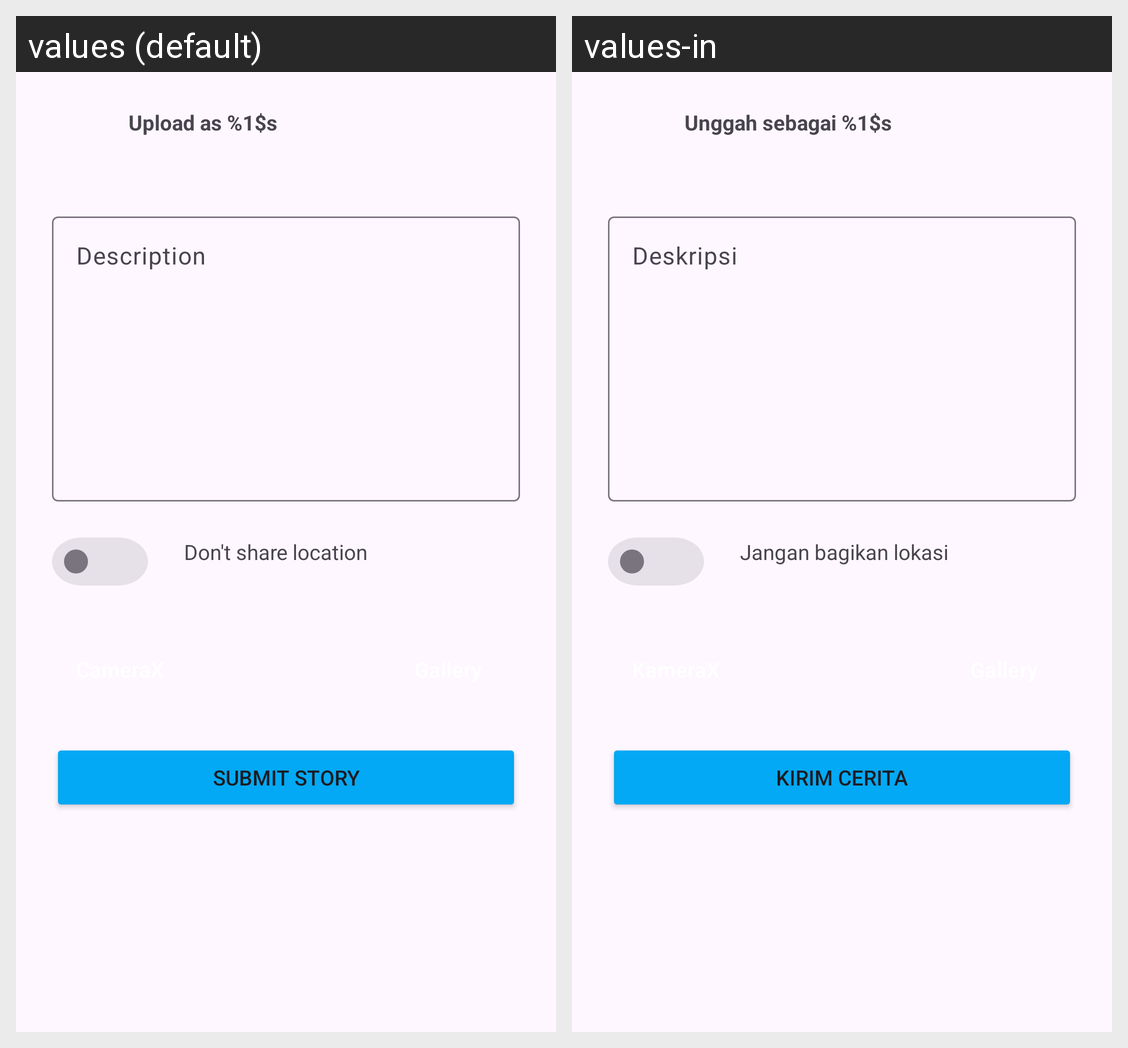

Locale-by-locale string values for the Android screen shown in this grid:
Android screen res/layout/activity_add_story.xml rendered under 2 locales, left to right: values (default), values-in. Device: Nexus 5 (rendered at 1080×1920; each locale shown at half size, 540×960, under a caption strip naming it); theme Theme.OurStory.
Strings drawn on this screen, with the default value and each locale's value (text and hints the layout hard-codes, and strings that could not be matched under every locale, appear in the picture but are not listed):

postStory
  values: Submit story
  values-in: Kirim cerita

username_upload
  values: Upload as %1$s
  values-in: Unggah sebagai %1$s

share_location_off
  values: Don't share location
  values-in: Jangan bagikan lokasi

description
  values: Description
  values-in: Deskripsi
